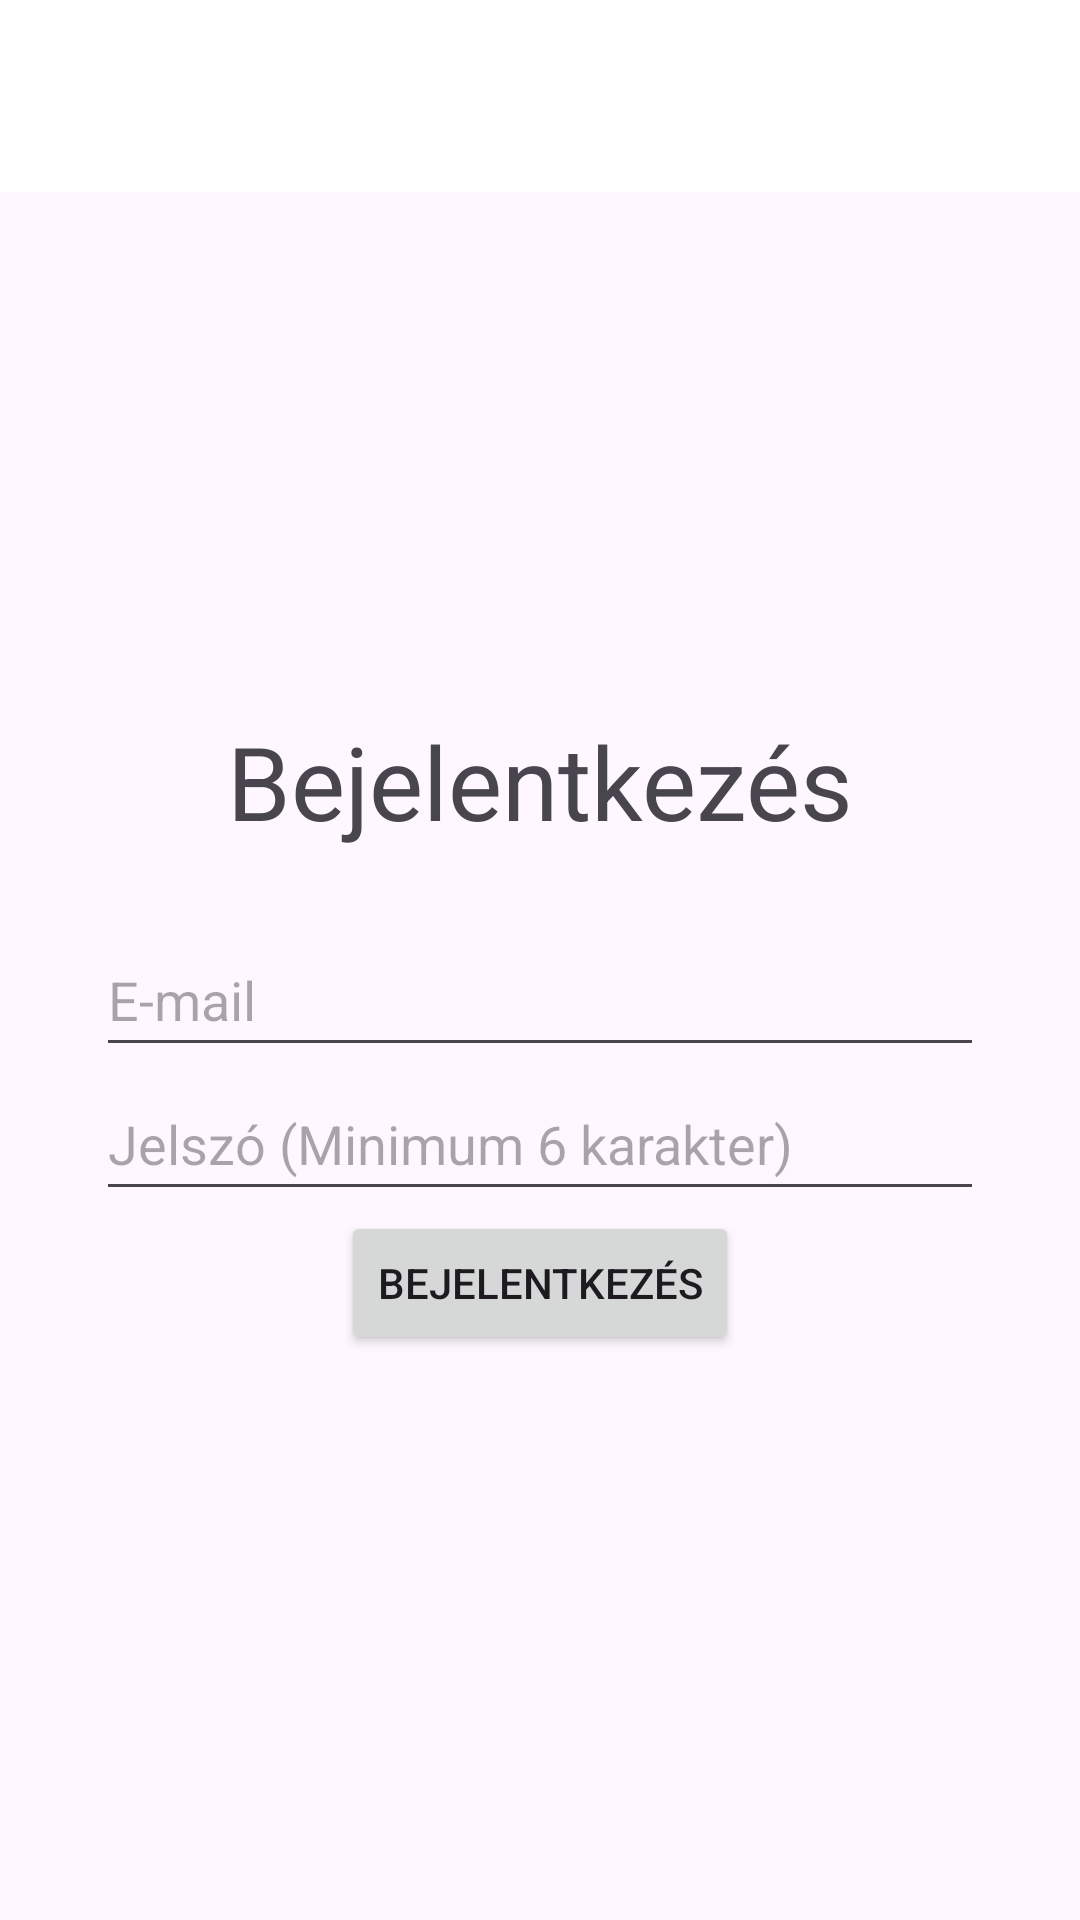

Here is an Android app screen rendered from its layout file. Give the layout XML and the strings, colors and styles it references.
<!-- AndroidManifest.xml: application theme Theme.RepjegyFoglalas -->
<!-- res/layout/activity_login.xml -->
<?xml version="1.0" encoding="utf-8"?>
<androidx.constraintlayout.widget.ConstraintLayout xmlns:android="http://schemas.android.com/apk/res/android"
    xmlns:app="http://schemas.android.com/apk/res-auto"
    xmlns:tools="http://schemas.android.com/tools"
    android:layout_width="match_parent"
    android:layout_height="match_parent">


    <androidx.appcompat.widget.Toolbar
        android:id="@+id/toolbar"
        android:layout_width="match_parent"
        android:layout_height="?attr/actionBarSize"
        android:background="@color/white"
        app:layout_constraintBottom_toTopOf="@+id/imageView"
        app:layout_constraintEnd_toEndOf="parent"
        app:layout_constraintStart_toStartOf="parent"
        app:layout_constraintTop_toTopOf="parent"
        app:layout_constraintVertical_bias="0.0"
        app:popupTheme="@style/AppTheme.PopupOverlay" />

    <ImageView
        android:id="@+id/imageView"
        android:layout_width="150dp"
        android:layout_height="150dp"
        android:layout_marginTop="32dp"
        android:layout_marginBottom="32dp"
        android:src="@drawable/ic_launcher_foreground"
        app:layout_constraintBottom_toTopOf="@+id/emailEditText"
        app:layout_constraintEnd_toEndOf="parent"
        app:layout_constraintStart_toStartOf="parent"
        app:layout_constraintTop_toTopOf="parent"
        app:layout_constraintVertical_bias="0.32999998" />

    <Button
        android:id="@+id/loginButton"
        android:layout_width="wrap_content"
        android:layout_height="wrap_content"
        android:onClick="loginUser"
        android:text="@string/login"
        app:layout_constraintBottom_toBottomOf="parent"
        app:layout_constraintEnd_toEndOf="parent"
        app:layout_constraintStart_toStartOf="parent"
        app:layout_constraintTop_toBottomOf="@+id/passwordEditText"
        app:layout_constraintVertical_bias="0.4" />

    <EditText
        android:id="@+id/passwordEditText"
        android:layout_width="0dp"
        android:layout_height="wrap_content"
        android:layout_marginStart="32dp"
        android:layout_marginEnd="32dp"
        android:ems="10"
        android:hint="@string/password"
        android:inputType="textPassword"
        android:minHeight="48dp"
        app:layout_constraintBottom_toTopOf="@+id/loginButton"
        app:layout_constraintEnd_toEndOf="parent"
        app:layout_constraintHorizontal_bias="0.0"
        app:layout_constraintStart_toStartOf="parent"
        app:layout_constraintTop_toBottomOf="@+id/emailEditText" />

    <EditText
        android:id="@+id/emailEditText"
        android:layout_width="0dp"
        android:layout_height="wrap_content"
        android:layout_marginStart="32dp"
        android:layout_marginEnd="32dp"
        android:ems="10"
        android:hint="@string/email"
        android:inputType="textEmailAddress"
        android:minHeight="48dp"
        app:layout_constraintBottom_toTopOf="@+id/passwordEditText"
        app:layout_constraintEnd_toEndOf="parent"
        app:layout_constraintHorizontal_bias="0.0"
        app:layout_constraintStart_toStartOf="parent"
        app:layout_constraintTop_toTopOf="parent"
        app:layout_constraintVertical_bias="0.62"
        app:layout_constraintVertical_chainStyle="packed" />

    <TextView
        android:id="@+id/textView2"
        android:layout_width="wrap_content"
        android:layout_height="wrap_content"
        android:text="Bejelentkezés"
        android:textAppearance="@style/TextAppearance.AppCompat.Display1"
        app:layout_constraintBottom_toTopOf="@+id/emailEditText"
        app:layout_constraintEnd_toEndOf="parent"
        app:layout_constraintStart_toStartOf="parent"
        app:layout_constraintTop_toBottomOf="@+id/imageView" />


</androidx.constraintlayout.widget.ConstraintLayout>
<!-- resources referenced by this layout -->
<resources>
  <color name="white">#FFFFFFFF</color>
  <string name="email">E-mail</string>
  <string name="login">Bejelentkezés</string>
  <string name="password">Jelszó (Minimum 6 karakter)</string>
  <style name="AppTheme.PopupOverlay" parent="ThemeOverlay.AppCompat.Light">
          
      </style>
  <style name="Theme.RepjegyFoglalas" parent="Base.Theme.RepjegyFoglalas" />
  <style name="Base.Theme.RepjegyFoglalas" parent="Theme.Material3.DayNight.NoActionBar">
          
          
      </style>
</resources>
